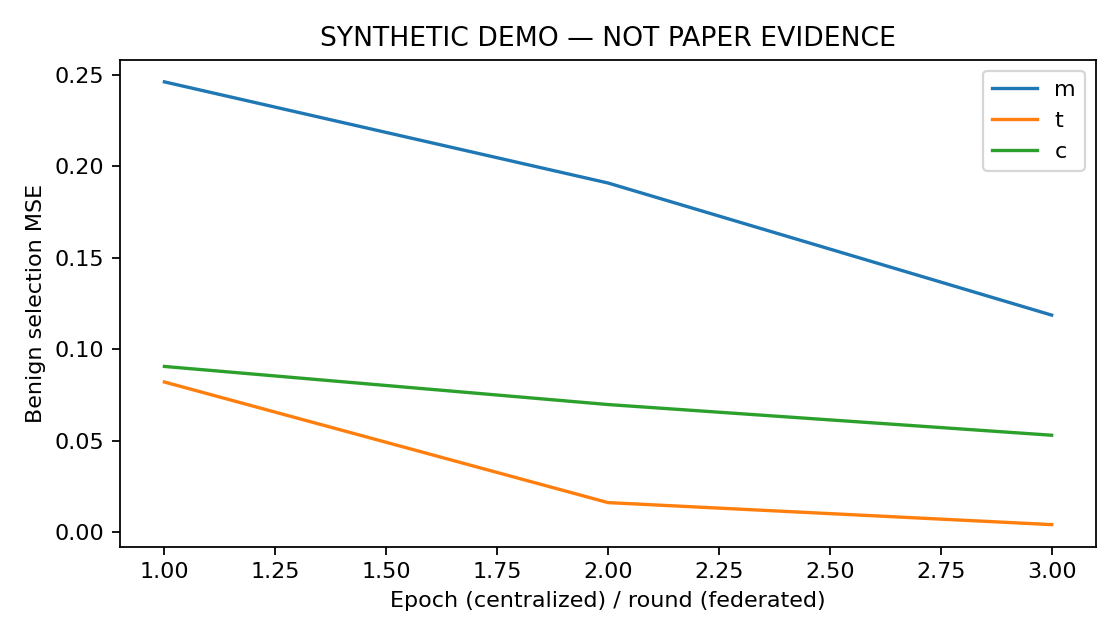

The file beside this chart, header and first rows:
step, train_m, train_t, train_c, selection_m, selection_t, selection_c
1, 0.2786, 0.1241, 0.1044, 0.2462, 0.08206, 0.09057
2, 0.2228, 0.05055, 0.08096, 0.1909, 0.0161, 0.06973
3, 0.1608, 0.007546, 0.06197, 0.1187, 0.004059, 0.05295
